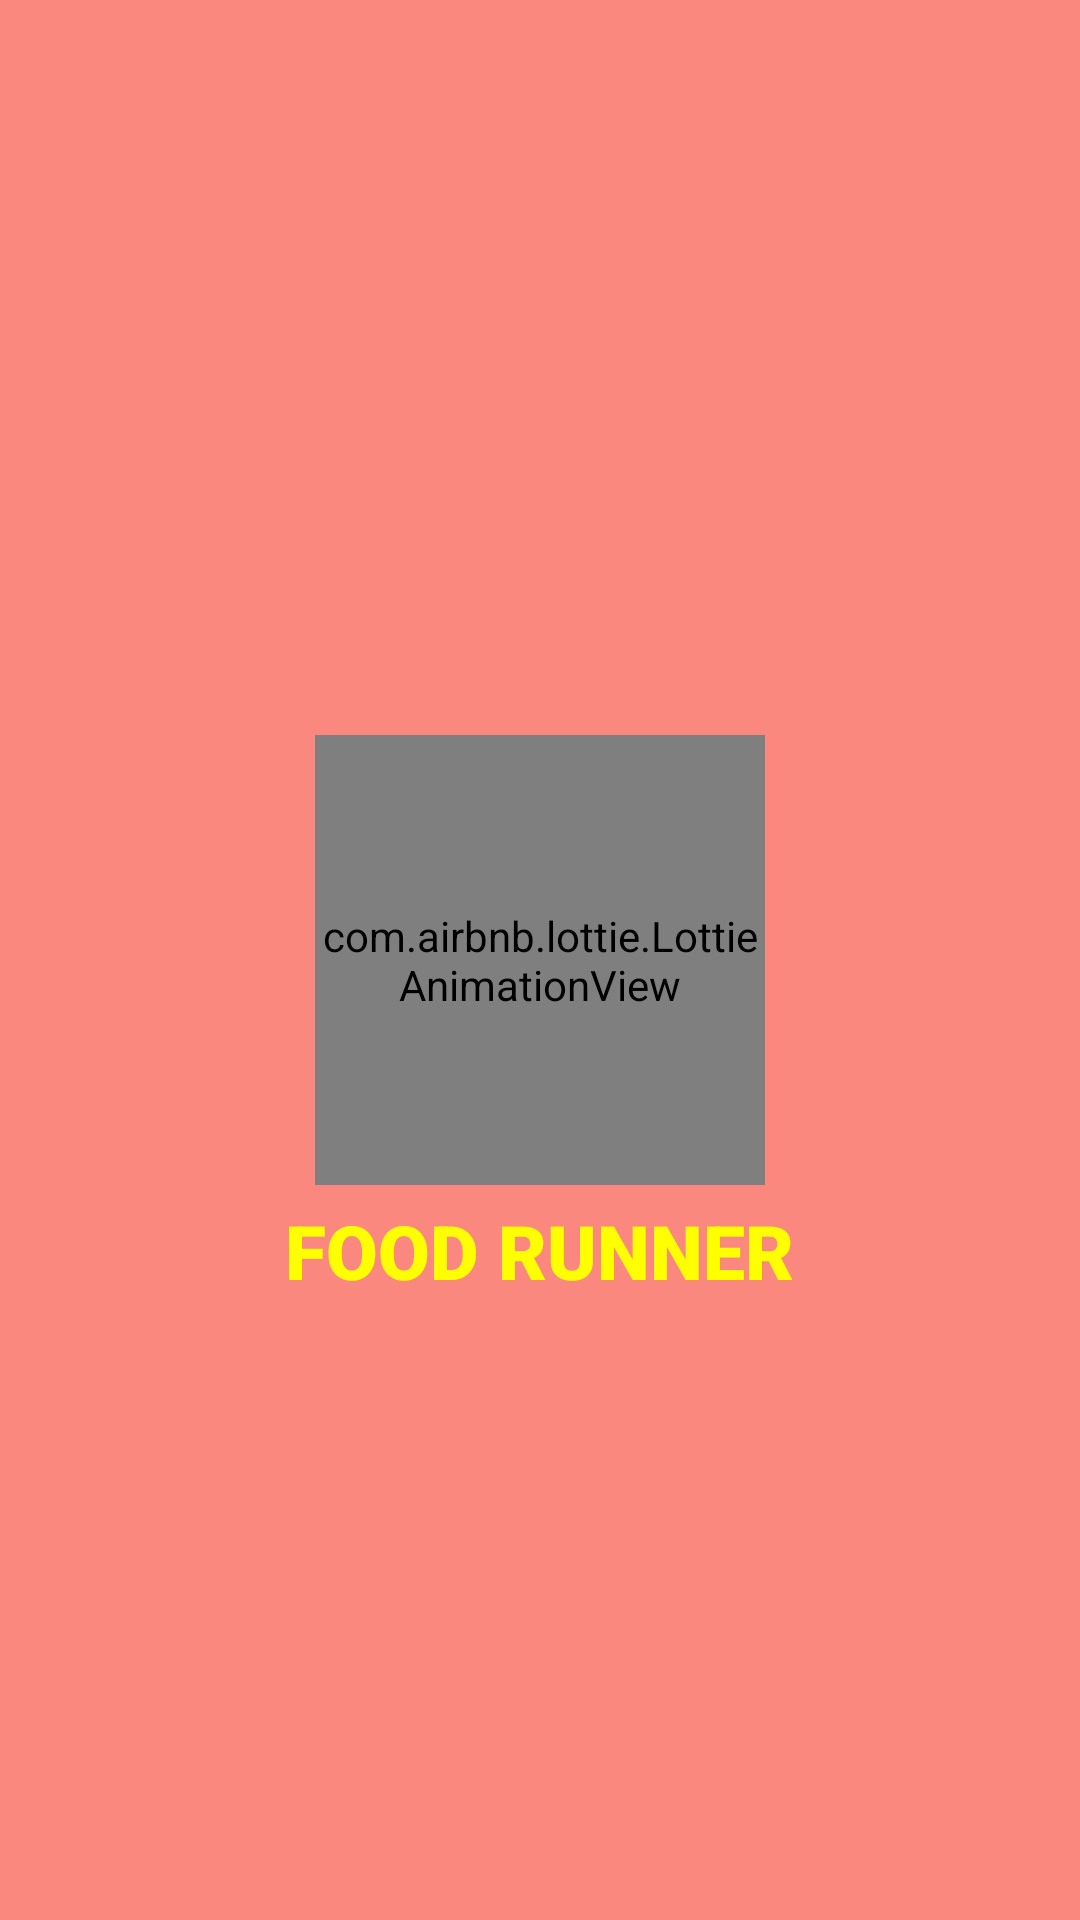

Android layout source for this screen:
<!-- AndroidManifest.xml: application theme Theme.Food_order_App -->
<!-- res/layout/activity_main.xml -->
<?xml version="1.0" encoding="utf-8"?>
<RelativeLayout
    xmlns:android="http://schemas.android.com/apk/res/android"
    xmlns:app="http://schemas.android.com/apk/res-auto"
    xmlns:tools="http://schemas.android.com/tools"
    android:layout_width="match_parent"
    android:layout_height="match_parent"
    android:background="@color/primaryLightColor"
    tools:context=".activity.SplashScreen">

    <com.airbnb.lottie.LottieAnimationView
        android:id="@+id/img_logo"
        android:layout_width="150dp"
        android:layout_height="150dp"
        app:lottie_rawRes="@raw/food_loading"
        android:layout_centerInParent="true"
        app:lottie_autoPlay="true"/>
    <TextView
        android:id="@+id/app_name"
        android:layout_width="wrap_content"
        android:layout_height="wrap_content"
        android:text="@string/food_runner"
        android:padding="5dp"
        android:textColor="@color/primaryTextColor"
        android:layout_below="@id/img_logo"
        android:layout_centerHorizontal="true"
        android:fontFamily="sans-serif-black"
        android:textSize="25sp"
        />
</RelativeLayout>
<!-- resources referenced by this layout -->
<resources>
  <color name="primaryLightColor">#FB887F</color>
  <color name="primaryTextColor">#ffff00</color>
  <string name="food_runner">FOOD RUNNER</string>
  <style name="Theme.Food_order_App" parent="Theme.MaterialComponents.Light.NoActionBar">
          
          <item name="colorPrimary">@color/primaryColor</item>
          <item name="colorPrimaryVariant">@color/primaryLightColor</item>
          <item name="colorOnPrimary">@color/white</item>
          
          <item name="colorSecondary">@color/secondaryColor</item>
          <item name="colorSecondaryVariant">@color/teal_700</item>
          <item name="colorOnSecondary">@color/black</item>
          
          <item name="android:statusBarColor">@color/primaryDarkColor</item>
          
      </style>
  <color name="primaryColor">#EF5350</color>
  <color name="white">#FFFFFFFF</color>
  <color name="secondaryColor">#66BB6A</color>
  <color name="teal_700">#FF018786</color>
  <color name="black">#FF000000</color>
  <color name="primaryDarkColor">#E53935</color>
</resources>
